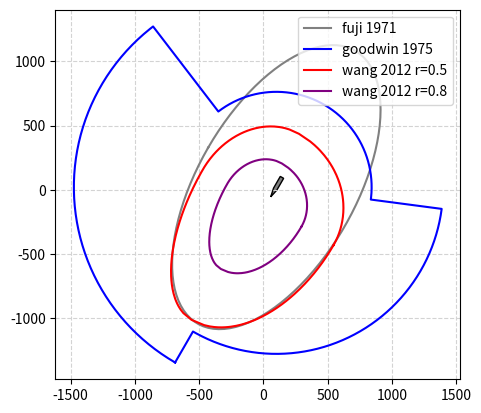

Source code (Python):
#!usr/bin/env python
#-*- coding:utf-8 _*-
"""
@author:yaochenyang
@file: ship_domain.py
@time: 2019-11-07 21:54
"""

import numpy as np
from matplotlib import pyplot as plt
from matplotlib.path import Path
from matplotlib.patches import PathPatch
from math import pi, sqrt, cos, sin, log10 as lg, log as ln

'''
This work is based on ship safety domains approach.

The term of a ship domain was ﬁrst introduced in (Fuji, 1971)
definition: a two-dimensional area surrounding a 
        ship which other ships must avoid – it may be considered as the area of evasion.
Parameters: 
    coordinate
        ship_latitude: 
        ship_longtitude:
    sog: Speed over ground (knots)	
    cog: Course over ground (degrees)
-*-*-*-*-*-*-*-*-*-*-*-*-*-*-*-*-*-*-*-*-*-*-*-*-*-*-*    
* method 1   Fuji
*    name     |   description in Ellipse |  description in ship
*    ownship_x:  x-position of the center,    longitude
*    ownship_y:  y-position of the center,    latitude
*    domain_a :  semi-major axis,             7*length
*    domain_b :  semi-minor axis,             3.5*length
*    cog:      rotation angle,              cog
*    

* method 2   Goodwin
*    Thita: the relative bearing of other ships 
*    Sector 1 (starboard sector) 0  <= Thita <= 112.5 
*    Sector 2 (port sector)      247.5 <= Thita < 360 
*    Sector 3 (astern sector)    112.5 <= Thita < 247.5
*    Ref. 
*    [1] Goodwin, E. (1975). A Statistical Study of Ship Domains. Journal of Navigation, 28(3), 328-344. 

* method 3   wang
*    Vown: the own ship speed represented in knots.
*    IQSDk = {(x,y) | fk(x,y;Q) <= 1, Q = {R_fore, R_aft, R_starb, R_port}, k >= 1 }
*    fk(x,y;Q) = ((2 * x) / ((1 + sgnx) * R_fore - (1 - sgnx) * Raft))^k
*              + ((2 * y) / ((1 + sgny) * R_starb - (1 - sgny) * R_port))^k
*    sgnx  = 1 or -1 (x>=0, else )
*    # 
*        / R_fore = (1 + 1.34 * ( K_AD^2 + (K_DT/2)^2)^1/2 ) * L
*        | R_aft = (1 + 0.67 * ( K_AD^2 + (K_DT/2)^2)^1/2 ) * L
*        | R_starb = (0.2 + K_DT) * L
*        \ R_port = (0.2 + 0.75 * K_DT) * L
*    
*    K_AD = AD/L = 10^(0.3591lgVown+0.0952)
*    K_DT = DT/L = 10^(0.5441lgVown-0.0795)
*    # 
*    Ref. list  
*        [1] Wang, N., 2013. A novel analytical framework for dynamic quaternion ship domains.J. Navig. 66, 265–281.
-*-*-*-*-*-*-*-*-*-*-*-*-*-*-*-*-*-*-*-*-*-*-*-*-*-*-*-*-
'''


def fujidomain(own_ship_xy, length, cog=0):
    """
    Parameters
    ----------
    own_ship_xy : (float, float)
        xy coordinates of ellipse centre.
    domain_a : float
        Total length (diameter) of horizontal axis.
    domain_b : float
        Total length (diameter) of vertical axis.
    cog : scalar, optional
        Rotation in degrees anti-clockwise.
    """
    domain_b = 7 * length
    domain_a = 3.5 * length
    t_rot = pi * cog / 180
    t = np.linspace(0, 2 * pi, 100)
    Ell = np.array([domain_a * np.cos(t), domain_b * np.sin(t)])
    R_rot = np.array([[cos(t_rot), sin(t_rot)], [-sin(t_rot), cos(t_rot)]])
    Ell_rot = np.zeros((2, Ell.shape[1]))
    for i in range(Ell.shape[1]):
        Ell_rot[:, i] = np.dot(R_rot, Ell[:, i])
    domain_path = [own_ship_xy[0] + Ell_rot[0, :], own_ship_xy[1] + Ell_rot[1, :]]
    return domain_path


def goodwindomain(own_ship_xy, cog):
    """
    Parameters
    ----------
    own_ship_xy : (float, float)
        xy coordinates of ellipse centre.
    cog : scalar, optional
        Rotation in degrees anti-clockwise.
    """
    thita = np.array([cog, cog + 112.5, cog + 247.5, cog + 360])
    # number_of_scetor:
    #   use the number_of_scetor to control the result of sector.
    #   defalut values is 100, that means every sector have 100 points.
    #   sector_tem: (x,y), size:(2, number_of_scetor)
    number_of_scetor = 100
    radius_domain =[1.852*1000*x for x in [0.85, 0.4, 0.7]]
    thita_deg = pi * thita / 180
    sector = np.zeros(shape=(2, 3 * number_of_scetor + 1))
    # calculate the sectors
    num_start = 0
    for jj in range(0, thita_deg.shape[0] - 1):
        print(num_start)
        t = np.linspace(thita_deg[jj], thita_deg[jj + 1], number_of_scetor)
        sector_tem = np.array([radius_domain[jj] * np.sin(t), radius_domain[jj] * np.cos(t)])
        sector[:, num_start:num_start + number_of_scetor] = sector_tem[:, :]
        num_start = num_start + number_of_scetor
    sector[:, 3 * number_of_scetor] = sector[:, 0]
    sector[0, :] += own_ship_xy[0]
    sector[1, :] += own_ship_xy[1]
    ship_sector = sector.copy()
    return ship_sector


def wangdomain(own_ship_xy, length, vown, cog=0, k_shape=2, r_static=0.5):
    """
    Parameters
    ----------
    own_ship_xy : (float, float)
        xy coordinates of ellipse centre.
    cog : scalar, optional
        Rotation in degrees anti-clockwise.
    vown:  is the own ship speed represented in knots
    k_shape :shape index
    """
    # Constant
    r0 = 0.5
    # L is the own ship length,
    # k_AD and k_DT represent gains of the advance, AD ,
    # and the tactical diameter, D T ,
    k_ad = 10 ** (0.359 * lg(vown) + 0.0952)
    k_dt = 10 ** (0.541 * lg(vown) - 0.0795)
    R_fore = (1 + 1.34 * sqrt((k_ad) ** 2 + (k_dt / 2) ** 2)) * length
    R_aft = (1 + 0.67 * sqrt((k_ad) ** 2 + (k_dt / 2) ** 2)) * length
    R_starb = (0.2 + k_dt) * length
    R_port = (0.2 + 0.75 * k_dt) * length

    R = np.array((R_fore, R_aft, R_starb, R_port))
    r_fuzzy = ((ln(1 / r_static)) / (ln(1 / r0))) ** (1 / k_shape)
    R_fuzzy = r_fuzzy * R
    # y_1: first quadrant  x >= 0 y >= 0
    x_max = R_fuzzy[0]
    x_min = -R_fuzzy[1]
    x_serises_plus = np.linspace(0, x_max, 80)
    x_serises_minus = np.linspace(x_min, -0.01, 80)
    # x>=0, y>=0
    y_1 = R_fuzzy[2] * pow((1 - (x_serises_plus / R_fuzzy[0]) ** k_shape), 1 / k_shape)
    y_4 = R_fuzzy[3] * -pow((1 - (x_serises_plus / R_fuzzy[0]) ** k_shape), 1 / k_shape)
    y_2 = R_fuzzy[2] * pow((1 - (-x_serises_minus / R_fuzzy[1]) ** k_shape), 1 / k_shape)
    y_3 = R_fuzzy[3] * -pow((1 - (-x_serises_minus / R_fuzzy[1]) ** k_shape), 1 / k_shape)
    # stack the column
    curve1 = np.column_stack((x_serises_plus, y_1))
    curve2 = np.column_stack((x_serises_minus, y_2))
    curve3 = np.column_stack((x_serises_minus, y_3))
    curve4 = np.column_stack((x_serises_plus, y_4))
    # Primacy connection
    curve4 = np.flipud(curve4)
    curve3 = np.flipud(curve3)
    # cat the data series to one curve.
    curves = np.row_stack((curve1, curve4, curve3, curve2)).T
    curves[0, :] += own_ship_xy[0]
    curves[1, :] += own_ship_xy[1]
    #
    t_rot = pi * cog / 180 - pi / 2
    R_rot = np.array([[cos(t_rot), sin(t_rot)], [-sin(t_rot), cos(t_rot)]])
    for i in range(curves.shape[1]):
        curves[:, i] = np.dot(R_rot, curves[:, i])
    return curves

def ship_shap_base(length, width):
    #ship_path = [[0, length/2], [width/2, length/10], [width/2, -length/2],
    #             [-width/2, -length/2], [width/2, -length/10], [0, length/2]]
    tem_ship = [(0, length / 2), (width / 2, length / 10), (width / 2, -length / 2),
                 (-width / 2, -length / 2), (-width / 2, length / 10), (0, length / 2)]
    ship_path = np.array(tem_ship, float)
    return ship_path

def ship_shape(ship_path, cog):
    t_rot = pi * cog / 180
    R_rot = np.array([[cos(t_rot), sin(t_rot)], [-sin(t_rot), cos(t_rot)]])
    ship_rot = np.zeros((2, ship_path.shape[1]))
    for i in range(ship_path.shape[1]):
        ship_rot[:, i] = np.dot(R_rot, ship_path[:, i])
    return ship_rot.T


if __name__ == '__main__':
    # - ship infomation
    length = 175
    width = 30.0
    ownship_x = 100.0
    ownship_y = 21
    cog = 210
    v_speed = 15
    # - process
    ship_path_base = ship_shap_base(length, width)
    ship_path = ship_shape(ship_path_base.T, cog)
    # move the center of ship to real position
    ship_ver = ship_path.copy()
    ship_ver[:, 1] = ship_path[:, 1] + ownship_y
    ship_ver[:, 0] = ship_path[:, 0] + ownship_x
    # calculate the domain
    domain_ship = fujidomain((ownship_x, ownship_y), length, cog)
    domain_ship_g = goodwindomain((ownship_x, ownship_y), cog)
    domain_ship_w = wangdomain((ownship_x, ownship_y), length, v_speed, cog)
    domain_ship_w2 = wangdomain((ownship_x, ownship_y), length, v_speed, cog, r_static=0.8)

    # ----------------------------#
    #  plot the ship domain
    # ----------------------------#
    path = Path(ship_ver)
    pathpatch = PathPatch(path, facecolor='gray', edgecolor='k')
    #
    fig, ax = plt.subplots()
    ax.add_patch(pathpatch)
    line1, = plt.plot(domain_ship[0], domain_ship[1], 'gray')
    line2, =plt.plot(domain_ship_g[0], domain_ship_g[1], 'blue')
    line3, =plt.plot(domain_ship_w[0], domain_ship_w[1], 'r')
    line4, =plt.plot(domain_ship_w2[0], domain_ship_w2[1], 'purple')

    plt.grid(color='lightgray', linestyle='--')
    plt.legend(handles=[line1, line2, line3, line4],
               labels=['fuji 1971', 'goodwin 1975', 'wang 2012 r=0.5',
                       'wang 2012 r=0.8'],
               loc='upper right')
    ax.set_aspect(1.0)
    plt.show()
